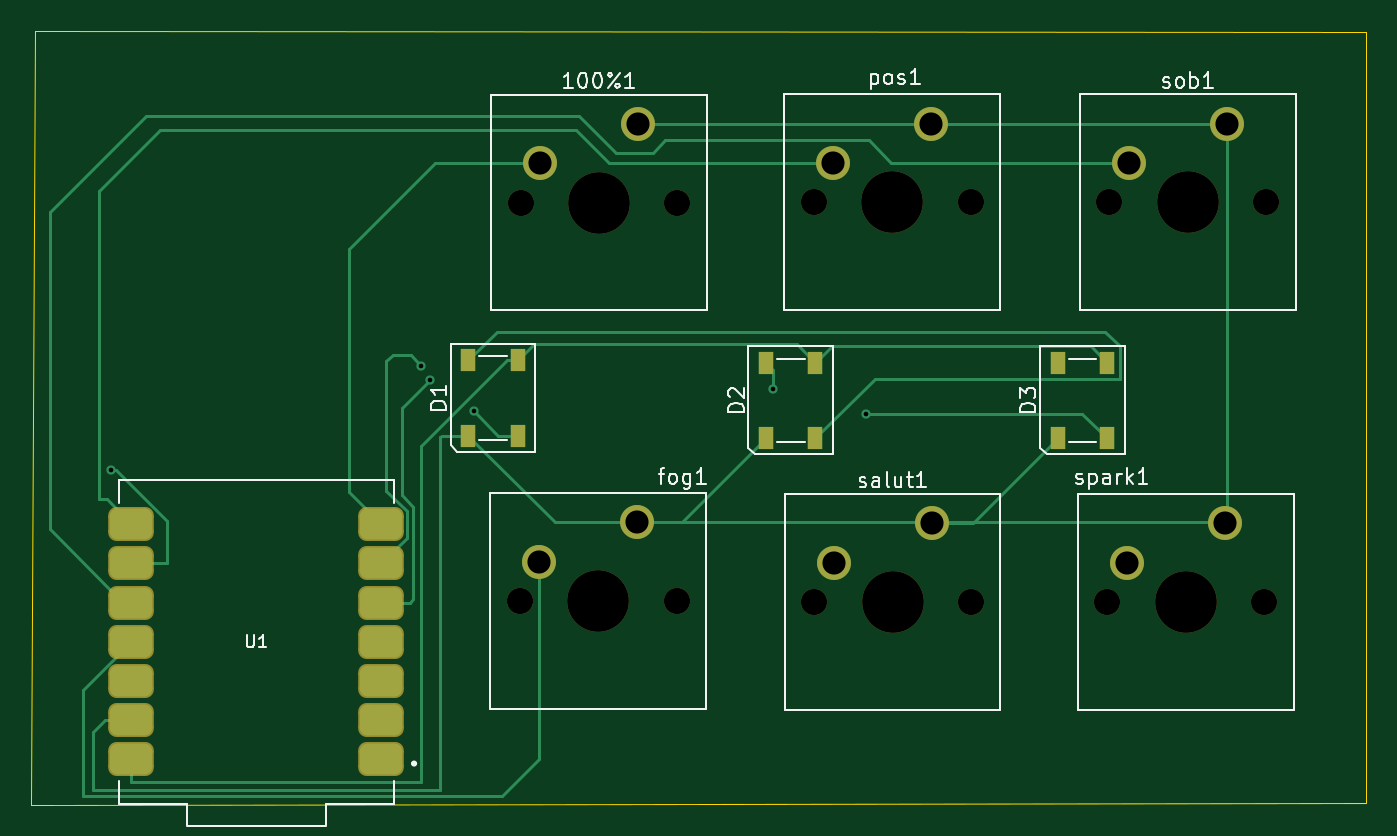
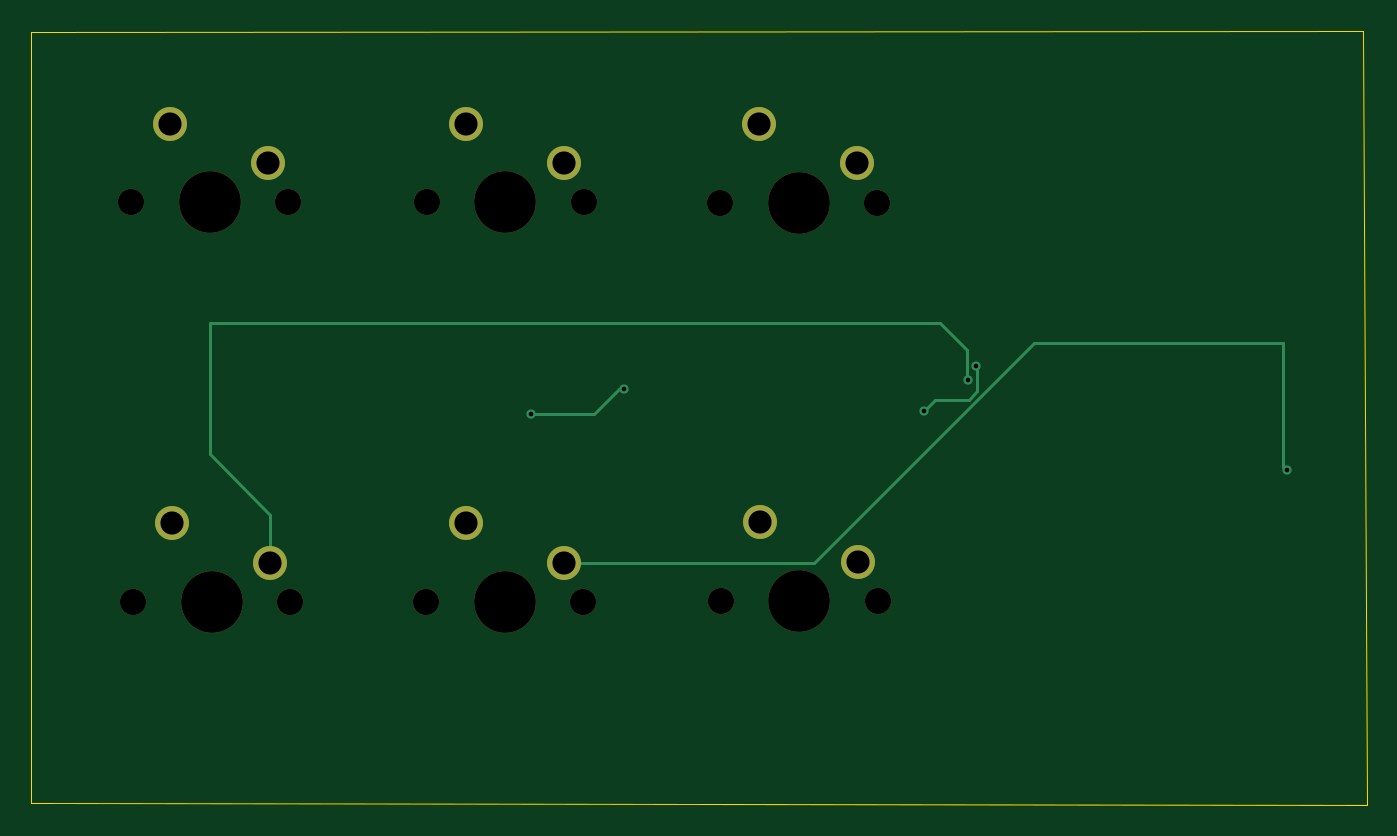
Circuit board: 11 layer files. Board 86.6 x 50.2 mm.
- bottom_copper: starter-B_Cu.gbl (2692 bytes)
- bottom_mask: starter-B_Mask.gbs (1506 bytes)
- paste: starter-B_Paste.gbp (450 bytes)
- bottom_silk: starter-B_Silkscreen.gbo (451 bytes)
- outline: starter-Edge_Cuts.gm1 (724 bytes)
- top_copper: starter-F_Cu.gtl (8713 bytes)
- top_mask: starter-F_Mask.gts (2906 bytes)
- paste: starter-F_Paste.gtp (1845 bytes)
- top_silk: starter-F_Silkscreen.gto (22837 bytes)
- drill: starter-NPTH.drl (652 bytes)
- drill: starter-PTH.drl (639 bytes)

=== bottom_copper: starter-B_Cu.gbl ===
%TF.GenerationSoftware,KiCad,Pcbnew,9.0.2*%
%TF.CreationDate,2025-06-30T21:14:53-05:00*%
%TF.ProjectId,starter,73746172-7465-4722-9e6b-696361645f70,rev?*%
%TF.SameCoordinates,Original*%
%TF.FileFunction,Copper,L2,Bot*%
%TF.FilePolarity,Positive*%
%FSLAX46Y46*%
G04 Gerber Fmt 4.6, Leading zero omitted, Abs format (unit mm)*
G04 Created by KiCad (PCBNEW 9.0.2) date 2025-06-30 21:14:53*
%MOMM*%
%LPD*%
G01*
G04 APERTURE LIST*
%TA.AperFunction,ComponentPad*%
%ADD10C,2.200000*%
%TD*%
%TA.AperFunction,ViaPad*%
%ADD11C,0.600000*%
%TD*%
%TA.AperFunction,Conductor*%
%ADD12C,0.200000*%
%TD*%
G04 APERTURE END LIST*
D10*
%TO.P,salut1,1,1*%
%TO.N,GND*%
X127640000Y-78020000D03*
%TO.P,salut1,2,2*%
%TO.N,/respect*%
X121290000Y-80560000D03*
%TD*%
%TO.P,100\u00251,1,1*%
%TO.N,GND*%
X108610000Y-52150000D03*
%TO.P,100\u00251,2,2*%
%TO.N,/W_win*%
X102260000Y-54690000D03*
%TD*%
%TO.P,fog1,1,1*%
%TO.N,GND*%
X108560000Y-77950000D03*
%TO.P,fog1,2,2*%
%TO.N,/toad*%
X102210000Y-80490000D03*
%TD*%
%TO.P,sob1,1,1*%
%TO.N,GND*%
X146770000Y-52120000D03*
%TO.P,sob1,2,2*%
%TO.N,/triste*%
X140420000Y-54660000D03*
%TD*%
%TO.P,spark1,1,1*%
%TO.N,GND*%
X146640000Y-78020000D03*
%TO.P,spark1,2,2*%
%TO.N,/pretty*%
X140290000Y-80560000D03*
%TD*%
%TO.P,pos1,1,1*%
%TO.N,GND*%
X127610000Y-52120000D03*
%TO.P,pos1,2,2*%
%TO.N,/ghost*%
X121260000Y-54660000D03*
%TD*%
D11*
%TO.N,Net-(D1-DIN)*%
X97950000Y-70750000D03*
X94550000Y-67800000D03*
%TO.N,Net-(D2-DOUT)*%
X123400000Y-70900000D03*
X117350000Y-69300000D03*
%TO.N,/respect*%
X74450000Y-74550000D03*
%TO.N,/pretty*%
X95100000Y-68700000D03*
%TD*%
D12*
%TO.N,Net-(D1-DIN)*%
X97950000Y-70750000D02*
X97200000Y-70000000D01*
X95050000Y-70000000D02*
X94499000Y-69449000D01*
X94499000Y-69449000D02*
X94499000Y-67851000D01*
X97200000Y-70000000D02*
X95050000Y-70000000D01*
X94499000Y-67851000D02*
X94550000Y-67800000D01*
%TO.N,Net-(D2-DOUT)*%
X119300000Y-70900000D02*
X117950000Y-69550000D01*
X123400000Y-70900000D02*
X119300000Y-70900000D01*
X117700000Y-69300000D02*
X117350000Y-69300000D01*
X117950000Y-69550000D02*
X117700000Y-69300000D01*
%TO.N,/respect*%
X90782900Y-66300000D02*
X74650000Y-66300000D01*
X121290000Y-80560000D02*
X105042900Y-80560000D01*
X105042900Y-80560000D02*
X90782900Y-66300000D01*
X74650000Y-66300000D02*
X74650000Y-74350000D01*
X74650000Y-74350000D02*
X74450000Y-74550000D01*
%TO.N,/pretty*%
X96900000Y-65000000D02*
X95150000Y-66750000D01*
X140290000Y-80560000D02*
X140290000Y-77460000D01*
X140290000Y-77460000D02*
X144200000Y-73550000D01*
X144200000Y-73550000D02*
X144200000Y-65000000D01*
X144200000Y-65000000D02*
X96900000Y-65000000D01*
X95150000Y-68650000D02*
X95100000Y-68700000D01*
X95150000Y-66750000D02*
X95150000Y-68650000D01*
%TD*%
M02*

=== bottom_mask: starter-B_Mask.gbs ===
%TF.GenerationSoftware,KiCad,Pcbnew,9.0.2*%
%TF.CreationDate,2025-06-30T21:14:53-05:00*%
%TF.ProjectId,starter,73746172-7465-4722-9e6b-696361645f70,rev?*%
%TF.SameCoordinates,Original*%
%TF.FileFunction,Soldermask,Bot*%
%TF.FilePolarity,Negative*%
%FSLAX46Y46*%
G04 Gerber Fmt 4.6, Leading zero omitted, Abs format (unit mm)*
G04 Created by KiCad (PCBNEW 9.0.2) date 2025-06-30 21:14:53*
%MOMM*%
%LPD*%
G01*
G04 APERTURE LIST*
%ADD10C,1.700000*%
%ADD11C,4.000000*%
%ADD12C,2.200000*%
G04 APERTURE END LIST*
D10*
%TO.C,salut1*%
X120020000Y-83100000D03*
D11*
X125100000Y-83100000D03*
D10*
X130180000Y-83100000D03*
D12*
X127640000Y-78020000D03*
X121290000Y-80560000D03*
%TD*%
D10*
%TO.C,100\u00251*%
X100990000Y-57230000D03*
D11*
X106070000Y-57230000D03*
D10*
X111150000Y-57230000D03*
D12*
X108610000Y-52150000D03*
X102260000Y-54690000D03*
%TD*%
D10*
%TO.C,fog1*%
X100940000Y-83030000D03*
D11*
X106020000Y-83030000D03*
D10*
X111100000Y-83030000D03*
D12*
X108560000Y-77950000D03*
X102210000Y-80490000D03*
%TD*%
D10*
%TO.C,sob1*%
X139150000Y-57200000D03*
D11*
X144230000Y-57200000D03*
D10*
X149310000Y-57200000D03*
D12*
X146770000Y-52120000D03*
X140420000Y-54660000D03*
%TD*%
D10*
%TO.C,spark1*%
X139020000Y-83100000D03*
D11*
X144100000Y-83100000D03*
D10*
X149180000Y-83100000D03*
D12*
X146640000Y-78020000D03*
X140290000Y-80560000D03*
%TD*%
D10*
%TO.C,pos1*%
X119990000Y-57200000D03*
D11*
X125070000Y-57200000D03*
D10*
X130150000Y-57200000D03*
D12*
X127610000Y-52120000D03*
X121260000Y-54660000D03*
%TD*%
M02*

=== paste: starter-B_Paste.gbp ===
%TF.GenerationSoftware,KiCad,Pcbnew,9.0.2*%
%TF.CreationDate,2025-06-30T21:14:53-05:00*%
%TF.ProjectId,starter,73746172-7465-4722-9e6b-696361645f70,rev?*%
%TF.SameCoordinates,Original*%
%TF.FileFunction,Paste,Bot*%
%TF.FilePolarity,Positive*%
%FSLAX46Y46*%
G04 Gerber Fmt 4.6, Leading zero omitted, Abs format (unit mm)*
G04 Created by KiCad (PCBNEW 9.0.2) date 2025-06-30 21:14:53*
%MOMM*%
%LPD*%
G01*
G04 APERTURE LIST*
G04 APERTURE END LIST*
M02*

=== bottom_silk: starter-B_Silkscreen.gbo ===
%TF.GenerationSoftware,KiCad,Pcbnew,9.0.2*%
%TF.CreationDate,2025-06-30T21:14:53-05:00*%
%TF.ProjectId,starter,73746172-7465-4722-9e6b-696361645f70,rev?*%
%TF.SameCoordinates,Original*%
%TF.FileFunction,Legend,Bot*%
%TF.FilePolarity,Positive*%
%FSLAX46Y46*%
G04 Gerber Fmt 4.6, Leading zero omitted, Abs format (unit mm)*
G04 Created by KiCad (PCBNEW 9.0.2) date 2025-06-30 21:14:53*
%MOMM*%
%LPD*%
G01*
G04 APERTURE LIST*
G04 APERTURE END LIST*
M02*

=== outline: starter-Edge_Cuts.gm1 ===
%TF.GenerationSoftware,KiCad,Pcbnew,9.0.2*%
%TF.CreationDate,2025-06-30T21:14:53-05:00*%
%TF.ProjectId,starter,73746172-7465-4722-9e6b-696361645f70,rev?*%
%TF.SameCoordinates,Original*%
%TF.FileFunction,Profile,NP*%
%FSLAX46Y46*%
G04 Gerber Fmt 4.6, Leading zero omitted, Abs format (unit mm)*
G04 Created by KiCad (PCBNEW 9.0.2) date 2025-06-30 21:14:53*
%MOMM*%
%LPD*%
G01*
G04 APERTURE LIST*
%TA.AperFunction,Profile*%
%ADD10C,0.050000*%
%TD*%
G04 APERTURE END LIST*
D10*
X155800000Y-46150000D02*
X69500000Y-46100000D01*
X69250000Y-96274782D02*
X69250000Y-96150000D01*
X155800000Y-96150000D02*
X69250000Y-96274782D01*
X155800000Y-96150000D02*
X155800000Y-46150000D01*
X69500000Y-46100000D02*
X69250000Y-96150000D01*
M02*

=== top_copper: starter-F_Cu.gtl (8713 bytes, source omitted) ===
=== top_mask: starter-F_Mask.gts (2906 bytes, source withheld) ===
=== paste: starter-F_Paste.gtp (1845 bytes, source withheld) ===
=== top_silk: starter-F_Silkscreen.gto (22837 bytes, source omitted) ===
=== drill: starter-NPTH.drl ===
M48
; DRILL file {KiCad 9.0.2} date 2025-06-30T21:14:51-0500
; FORMAT={-:-/ absolute / metric / decimal}
; #@! TF.CreationDate,2025-06-30T21:14:51-05:00
; #@! TF.GenerationSoftware,Kicad,Pcbnew,9.0.2
; #@! TF.FileFunction,NonPlated,1,2,NPTH
FMAT,2
METRIC
; #@! TA.AperFunction,NonPlated,NPTH,ComponentDrill
T1C1.700
; #@! TA.AperFunction,NonPlated,NPTH,ComponentDrill
T2C4.000
%
G90
G05
T1
X100.94Y-83.03
X100.99Y-57.23
X111.1Y-83.03
X111.15Y-57.23
X119.99Y-57.2
X120.02Y-83.1
X130.15Y-57.2
X130.18Y-83.1
X139.02Y-83.1
X139.15Y-57.2
X149.18Y-83.1
X149.31Y-57.2
T2
X106.02Y-83.03
X106.07Y-57.23
X125.07Y-57.2
X125.1Y-83.1
X144.1Y-83.1
X144.23Y-57.2
M30

=== drill: starter-PTH.drl ===
M48
; DRILL file {KiCad 9.0.2} date 2025-06-30T21:14:51-0500
; FORMAT={-:-/ absolute / metric / decimal}
; #@! TF.CreationDate,2025-06-30T21:14:51-05:00
; #@! TF.GenerationSoftware,Kicad,Pcbnew,9.0.2
; #@! TF.FileFunction,Plated,1,2,PTH
FMAT,2
METRIC
; #@! TA.AperFunction,Plated,PTH,ViaDrill
T1C0.300
; #@! TA.AperFunction,Plated,PTH,ComponentDrill
T2C1.500
%
G90
G05
T1
X74.45Y-74.55
X94.55Y-67.8
X95.1Y-68.7
X97.95Y-70.75
X117.35Y-69.3
X123.4Y-70.9
T2
X102.21Y-80.49
X102.26Y-54.69
X108.56Y-77.95
X108.61Y-52.15
X121.26Y-54.66
X121.29Y-80.56
X127.61Y-52.12
X127.64Y-78.02
X140.29Y-80.56
X140.42Y-54.66
X146.64Y-78.02
X146.77Y-52.12
M30

